Dataset: split_data (GitHub, mdtajuddin809/palm-Leaf-Disease-Detection). Classes: boron deficiency, healthy, kalium, nitrogen deficiency.

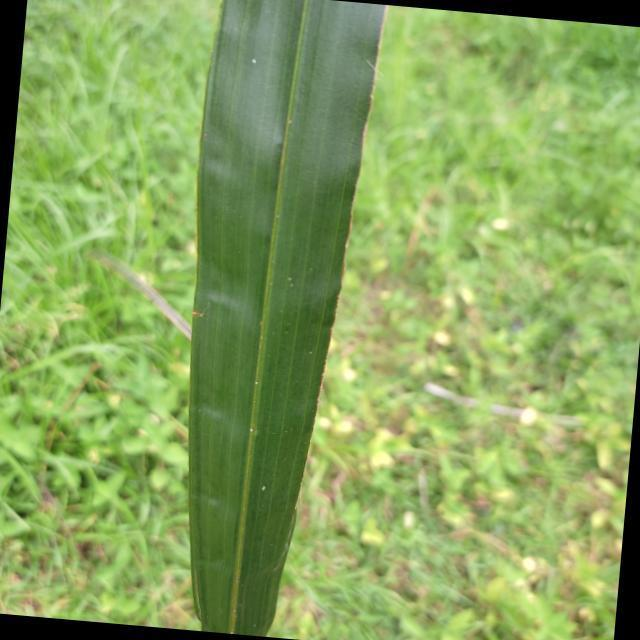
Label: boron deficiency

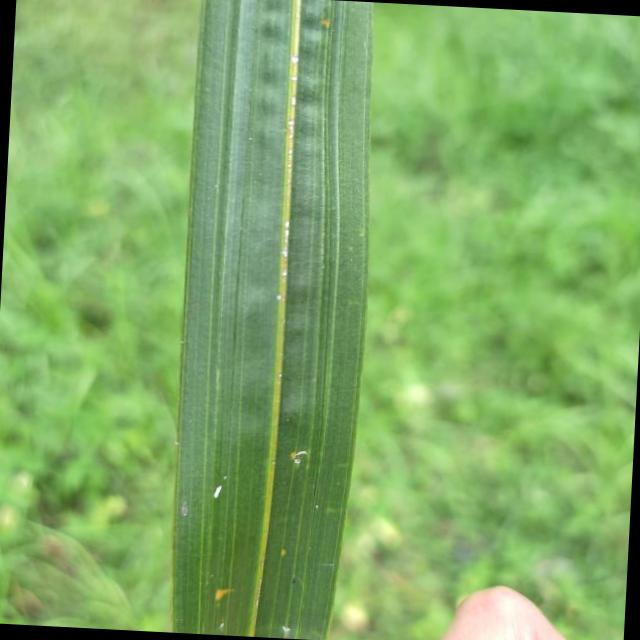
Label: boron deficiency

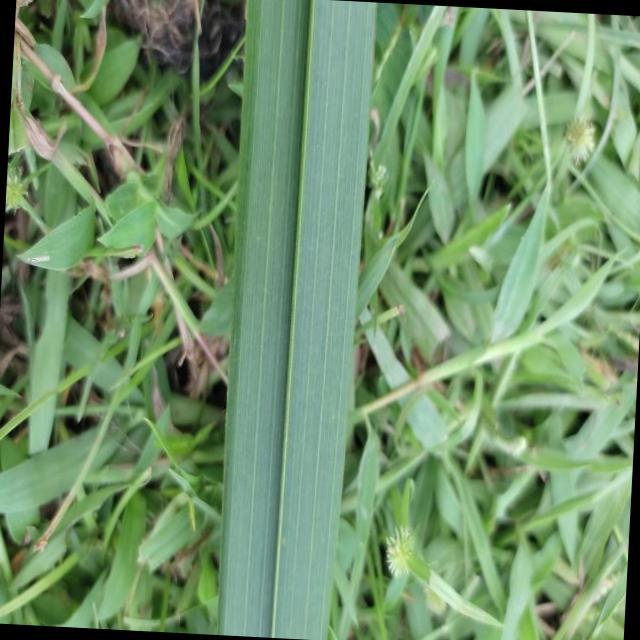
Label: healthy

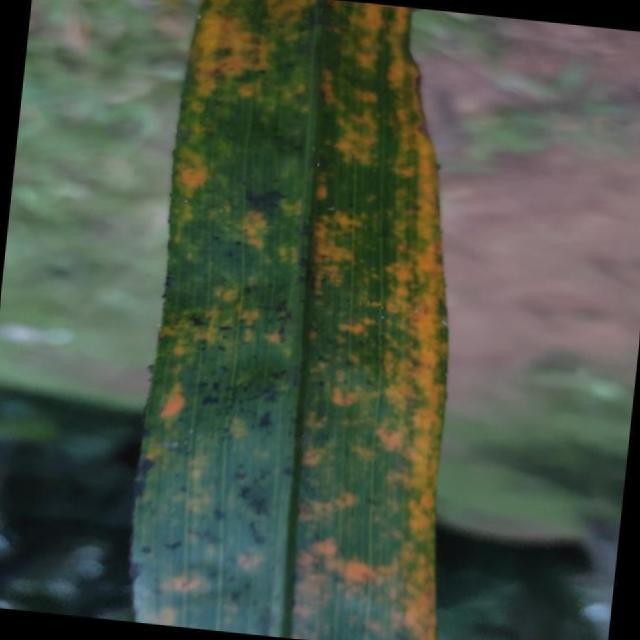
Label: kalium

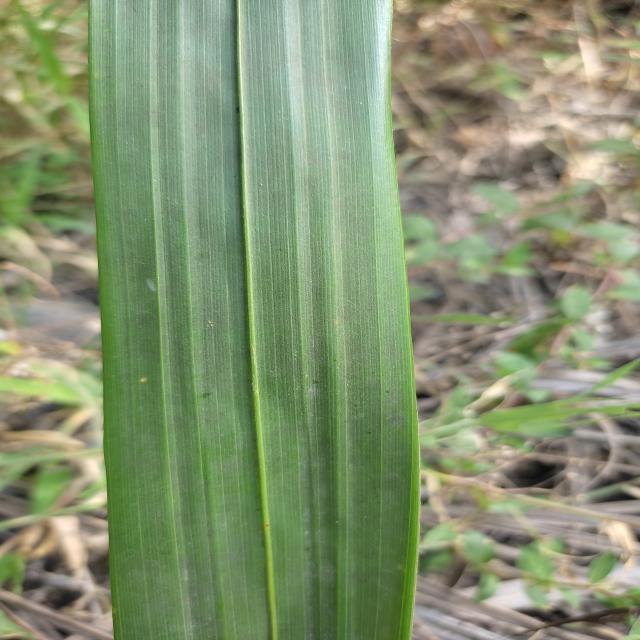
Label: healthy

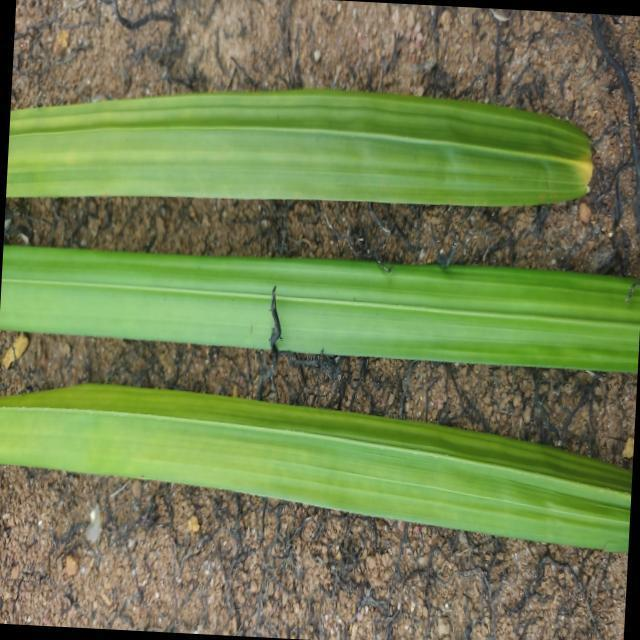
Label: nitrogen deficiency
